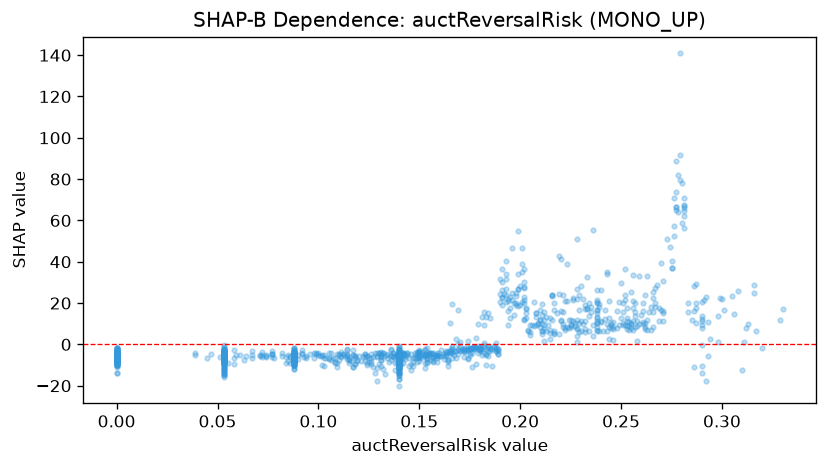

Values plotted in this chart, from the file beside it:
feature_value, shap_value
0.053, -8.335
0.232, 5.933
0.123, -8.132
0.14, -7.584
0.077, -6.314
0.141, -7.27
0.0, -5.645
0.313, 9.844
0.115, -6.611
0.0, -6.74
0.053, -5.65
0.053, -6.977
0.14, -16.64
0.286, 16.32
0.053, -7.117
0.0, -6.106
0.053, -5.41
0.211, 5.15
0.053, -10.91
0.255, 7.881
0.053, -4.81
0.085, -5.226
0.13, -4.398
0.0, -4.509
0.077, -4.46
0.088, -5.827
0.071, -4.968
0.15, -3.909
0.167, -5.29
0.088, -7.56
0.0, -5.804
0.088, -4.834
0.29, 9.587
0.22, 11.31
0.281, 64.36
0.053, -9.765
0.244, 2.602
0.174, -2.781
0.053, -3.688
0.053, -5.197
0.039, -5.196
0.19, 24.17
0.238, 13.47
0.088, -4.732
0.0, -2.994
0.088, -5.603
0.053, -2.561
0.157, -6.27
0.174, 1.408
0.072, -3.86
0.281, 66.12
0.0, -5.39
0.0, -4.845
0.0, -7.332
0.132, -4.4
0.088, -4.795
0.0, -4.276
0.275, 36.93
0.157, -4.265
0.254, 6.987
... 1,254 more rows
